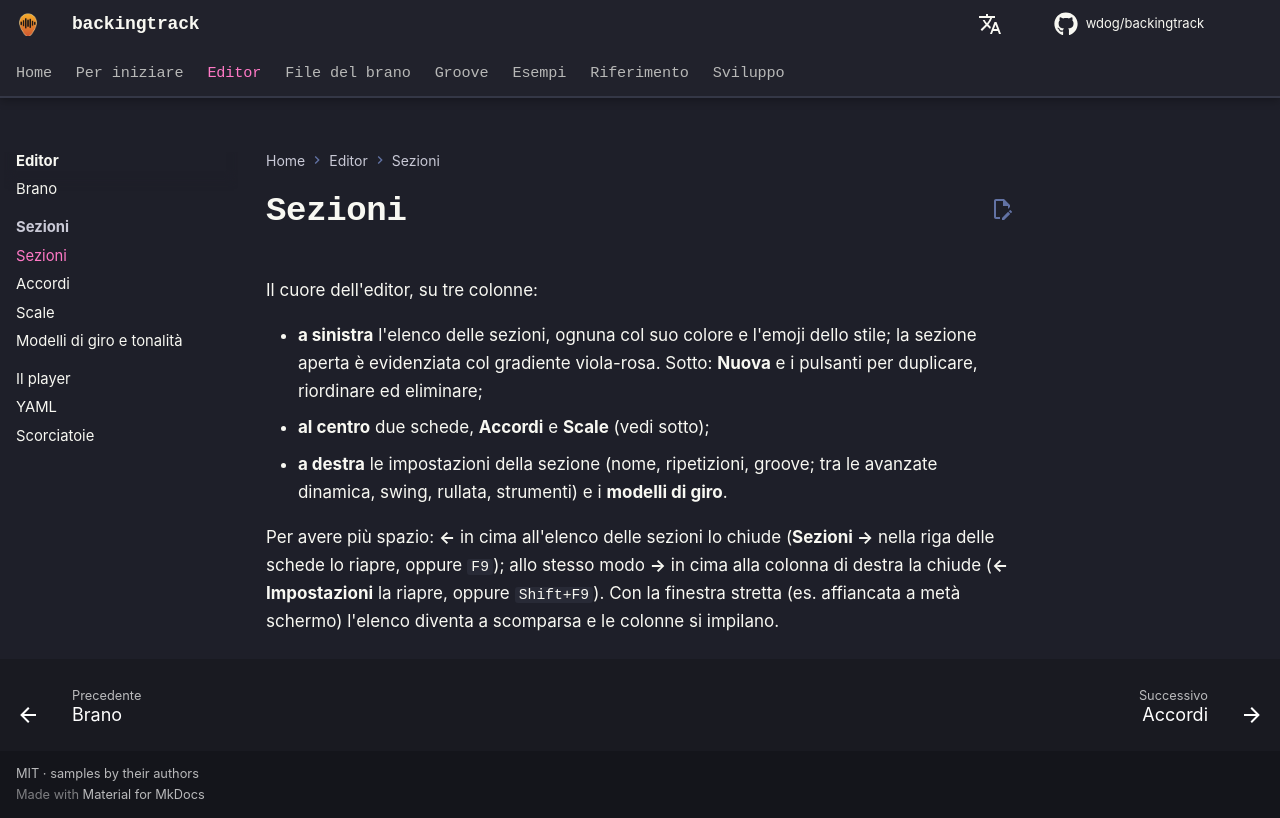

repository: wdog/backingtrack · page: it/editor/sections/index.html · generator: mkdocs

# Sezioni

Il cuore dell'editor, su tre colonne:

- **a sinistra** l'elenco delle sezioni, ognuna col suo colore e l'emoji dello stile; la sezione aperta è
  evidenziata col gradiente viola-rosa. Sotto: **Nuova** e i pulsanti per duplicare, riordinare ed eliminare;
- **al centro** due schede, **Accordi** e **Scale** (vedi sotto);
- **a destra** le impostazioni della sezione (nome, ripetizioni, groove; tra le avanzate dinamica, swing, rullata,
  strumenti) e i **modelli di giro**.

Per avere più spazio: **←** in cima all'elenco delle sezioni lo chiude (**Sezioni →** nella riga delle schede lo
riapre, oppure `F9`); allo stesso modo **→** in cima alla colonna di destra la chiude (**← Impostazioni** la riapre,
oppure `Shift+F9`). Con la finestra stretta (es. affiancata a metà schermo) l'elenco diventa a scomparsa e le
colonne si impilano.
